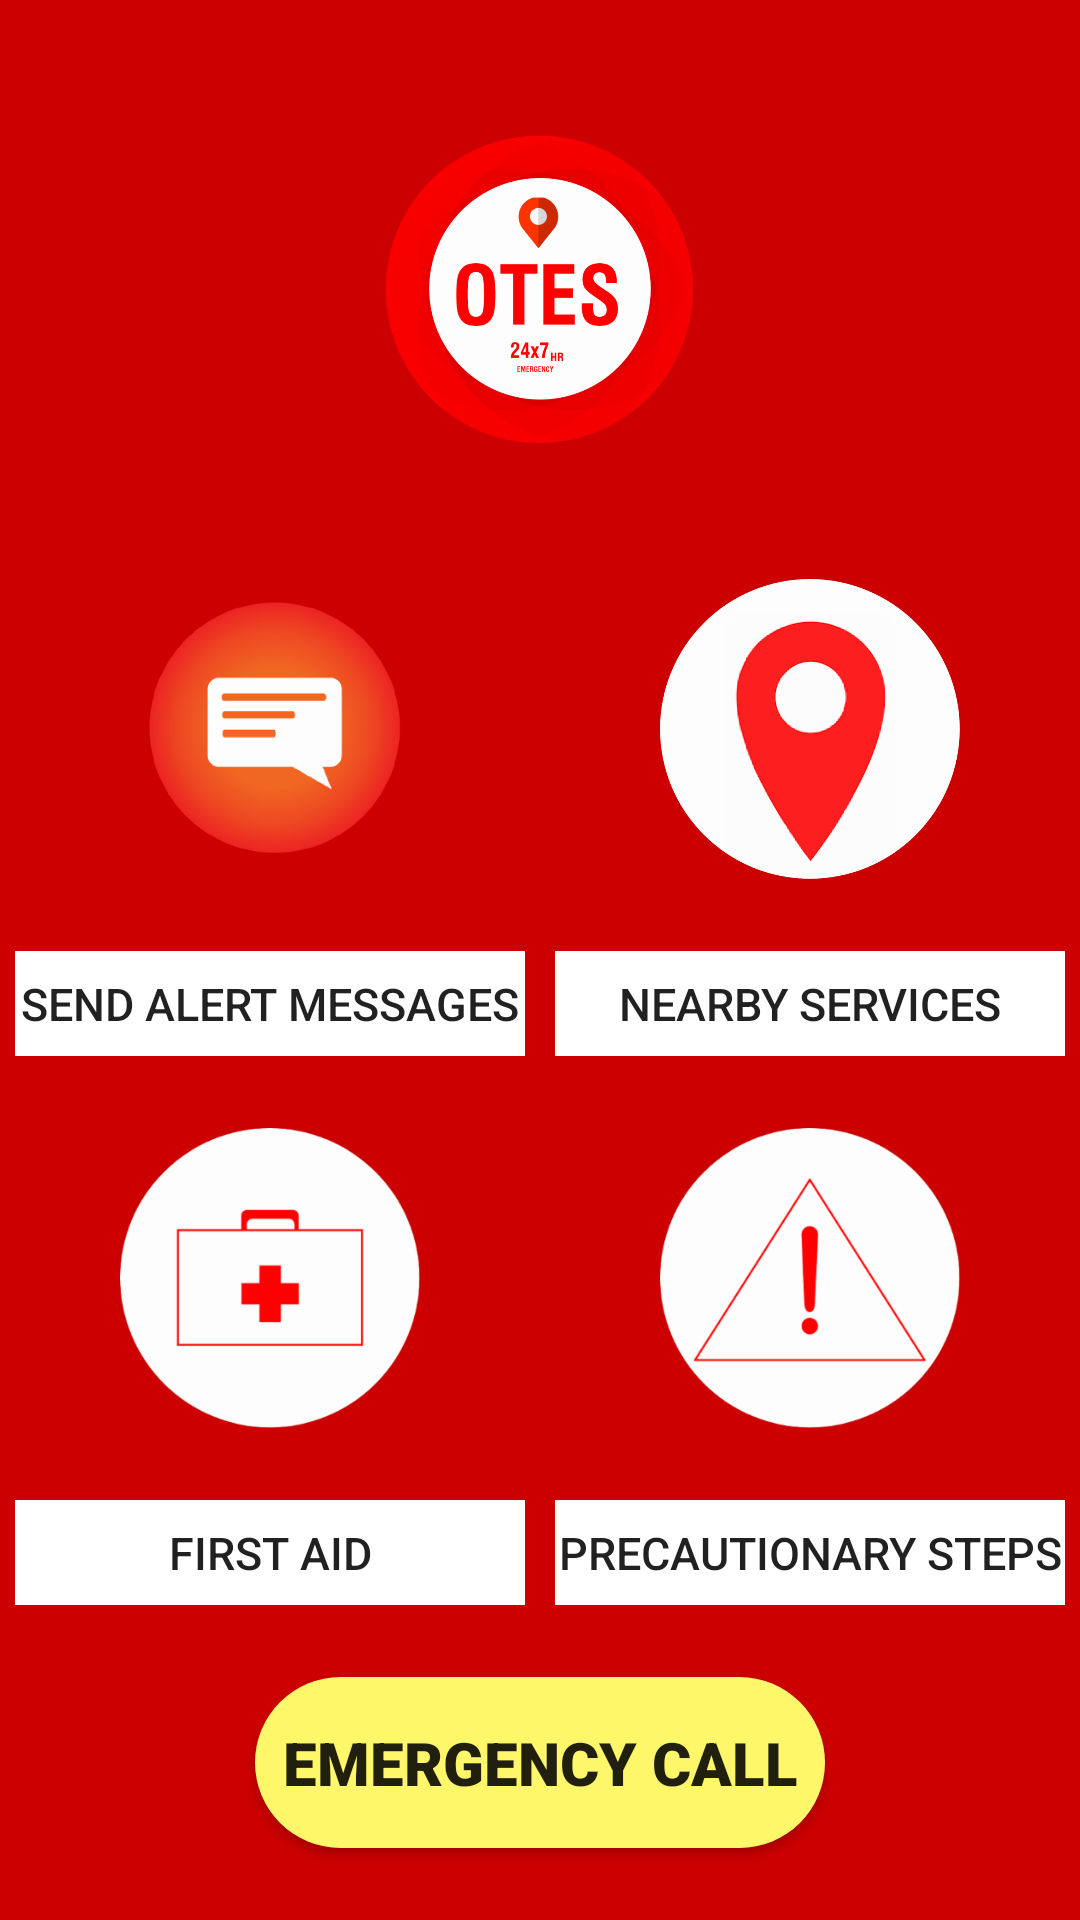

This screen was rendered from an Android layout file. Write that file and the resources it references.
<!-- AndroidManifest.xml: application theme AppTheme -->
<!-- res/layout/activity_main2.xml -->
<?xml version="1.0" encoding="utf-8"?>
<RelativeLayout
    xmlns:android="http://schemas.android.com/apk/res/android"
    xmlns:app="http://schemas.android.com/apk/res-auto"
    xmlns:tools="http://schemas.android.com/tools"
    android:id="@+id/hello"
    android:layout_width="match_parent"
    android:layout_height="match_parent"
    android:background="@android:color/holo_red_dark"
    tools:context=".MainActivity2">

    <ImageView
        android:id="@+id/imageView13"
        android:layout_width="145dp"
        android:layout_height="145dp"
        android:layout_centerHorizontal="true"
        android:layout_marginTop="24dp"
        app:srcCompat="@drawable/logoapp"/>

    <LinearLayout
        android:id="@+id/linearLayout"
        android:layout_width="match_parent"
        android:layout_height="wrap_content"
        android:layout_below="@id/imageView13"
        android:orientation="horizontal"
        android:layout_marginTop="24dp">

        <LinearLayout
            android:layout_width="0dp"
            android:layout_height="wrap_content"
            android:layout_weight="1"
            android:gravity="center">

            <ImageView
                android:id="@+id/alertIcon"
                android:layout_width="100dp"
                android:layout_height="100dp"
                app:srcCompat="@drawable/mask_group_1alertmsg" />

        </LinearLayout>

        <LinearLayout
            android:layout_width="0dp"
            android:layout_height="wrap_content"
            android:layout_weight="1"
            android:gravity="center">

            <ImageView
                android:id="@+id/nearbyIcon"
                android:layout_width="100dp"
                android:layout_height="100dp"
                app:srcCompat="@drawable/group_44" />

        </LinearLayout>

    </LinearLayout>

    <LinearLayout
        android:id="@+id/linearLayout2"
        android:layout_width="match_parent"
        android:layout_height="wrap_content"
        android:layout_below="@id/linearLayout"
        android:orientation="horizontal"
        android:layout_marginTop="24dp">

        <LinearLayout
            android:layout_width="0dp"
            android:layout_height="wrap_content"
            android:layout_weight="1"
            android:layout_marginStart="5dp"
            android:layout_marginEnd="5dp"
            android:gravity="center">

            <Button
                android:id="@+id/alert"
                android:layout_width="193dp"
                android:layout_height="35dp"
                android:background="@android:color/background_light"
                android:text="@string/tv_sendalert"
                android:textSize="15sp"/>

        </LinearLayout>

        <LinearLayout
            android:layout_width="0dp"
            android:layout_height="wrap_content"
            android:layout_weight="1"
            android:layout_marginStart="5dp"
            android:layout_marginEnd="5dp"
            android:gravity="center">

            <Button
                android:id="@+id/nearby"
                android:layout_width="193dp"
                android:layout_height="35dp"
                android:background="@android:color/background_light"
                android:text="@string/tv_finding"
                android:textSize="15sp" />

        </LinearLayout>

    </LinearLayout>

    <LinearLayout
        android:id="@+id/linearLayout3"
        android:layout_width="match_parent"
        android:layout_height="wrap_content"
        android:layout_below="@id/linearLayout2"
        android:orientation="horizontal"
        android:layout_marginTop="24dp">

        <LinearLayout
            android:layout_width="0dp"
            android:layout_height="wrap_content"
            android:layout_weight="1"
            android:gravity="center">

            <ImageView
                android:id="@+id/firstaidIcon"
                android:layout_width="100dp"
                android:layout_height="100dp"
                app:srcCompat="@drawable/mask_group_6" />

        </LinearLayout>

        <LinearLayout
            android:layout_width="0dp"
            android:layout_height="wrap_content"
            android:layout_weight="1"
            android:gravity="center">

            <ImageView
                android:id="@+id/precautionaryIcon"
                android:layout_width="100dp"
                android:layout_height="100dp"
                app:srcCompat="@drawable/mask_group_9" />

        </LinearLayout>

    </LinearLayout>

    <LinearLayout
        android:id="@+id/linearLayout4"
        android:layout_width="match_parent"
        android:layout_height="wrap_content"
        android:layout_below="@id/linearLayout3"
        android:orientation="horizontal"
        android:layout_marginTop="24dp">

        <LinearLayout
            android:layout_width="0dp"
            android:layout_height="wrap_content"
            android:layout_weight="1"
            android:layout_marginStart="5dp"
            android:layout_marginEnd="5dp"
            android:gravity="center">

            <Button
                android:id="@+id/firstaid"
                android:layout_width="193dp"
                android:layout_height="35dp"
                android:background="@android:color/background_light"
                android:text="@string/tv_firstaidAAAA"
                android:textSize="15sp"/>

        </LinearLayout>

        <LinearLayout
            android:layout_width="0dp"
            android:layout_height="wrap_content"
            android:layout_weight="1"
            android:layout_marginStart="5dp"
            android:layout_marginEnd="5dp"
            android:gravity="center">

            <Button
                android:id="@+id/precautionary"
                android:layout_width="193dp"
                android:layout_height="35dp"
                android:background="@android:color/background_light"
                android:text="@string/tv_precautionary"
                android:textSize="15sp" />

        </LinearLayout>

    </LinearLayout>

    <Button
        android:id="@+id/emergency"
        android:layout_width="190dp"
        android:layout_height="57dp"
        android:layout_alignParentBottom="true"
        android:layout_centerHorizontal="true"
        android:layout_marginBottom="24dp"
        android:background="@drawable/rounded_button"
        android:fontFamily="sans-serif-black"
        android:text="@string/tv_emergency"
        android:textSize="20sp" />

</RelativeLayout>
<!-- resources referenced by this layout -->
<resources>
  <!-- drawable group_44: png bitmap (drawable-hdpi, 25136 bytes) -->
  <!-- drawable logoapp: png bitmap (drawable-hdpi, 40208 bytes) -->
  <!-- drawable mask_group_1alertmsg: png bitmap (drawable-hdpi, 34061 bytes) -->
  <!-- drawable mask_group_6: png bitmap (drawable-hdpi, 5162 bytes) -->
  <!-- drawable mask_group_9: png bitmap (drawable-hdpi, 7437 bytes) -->
  <!-- drawable rounded_button (drawable) -->
  <?xml version="1.0" encoding="utf-8"?>
  <shape xmlns:android="http://schemas.android.com/apk/res/android"
  
  android:shape="rectangle">
      <solid android:color="@color/btcolor"/>
      <corners android:radius="200dp"/>
  
  </shape>
  <string name="tv_emergency">EMERGENCY CALL</string>
  <string name="tv_finding">NEARBY SERVICES</string>
  <string name="tv_firstaidAAAA">FIRST AID</string>
  <string name="tv_precautionary">PRECAUTIONARY STEPS</string>
  <string name="tv_sendalert">SEND ALERT MESSAGES</string>
  <style name="AppTheme" parent="Theme.AppCompat.Light.NoActionBar">
          
          <item name="colorPrimary">@color/colorPrimary</item>
          <item name="colorPrimaryDark">@android:color/background_dark</item>
          <item name="colorAccent">@color/colorAccent</item>
      </style>
  <color name="btcolor">#fff76a</color>
  <color name="colorPrimary">#008577</color>
  <color name="colorAccent">#D81B60</color>
</resources>
